Run: headless pygame with SDL's dummy video driver; simulated clock (each Clock.tick advances the game by its frame time, no real sleeping); random seed 0; keys injected as events and as key.get_pressed() state; mouse plan: one left click at the window centre at the start of phase 2, then a move to the lower-right quarter at the start of phase 3.
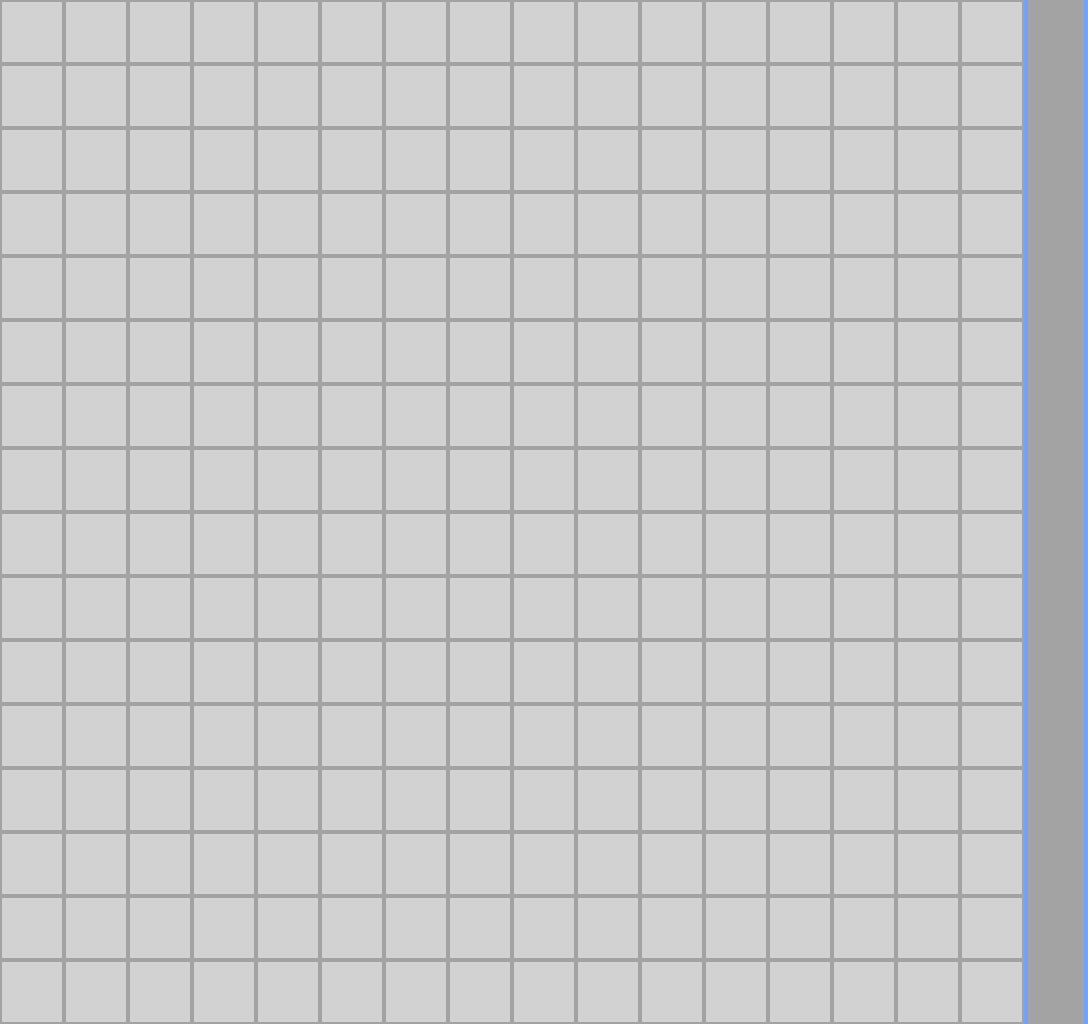
Frame 1 of 4 · flips 1–60 · no input
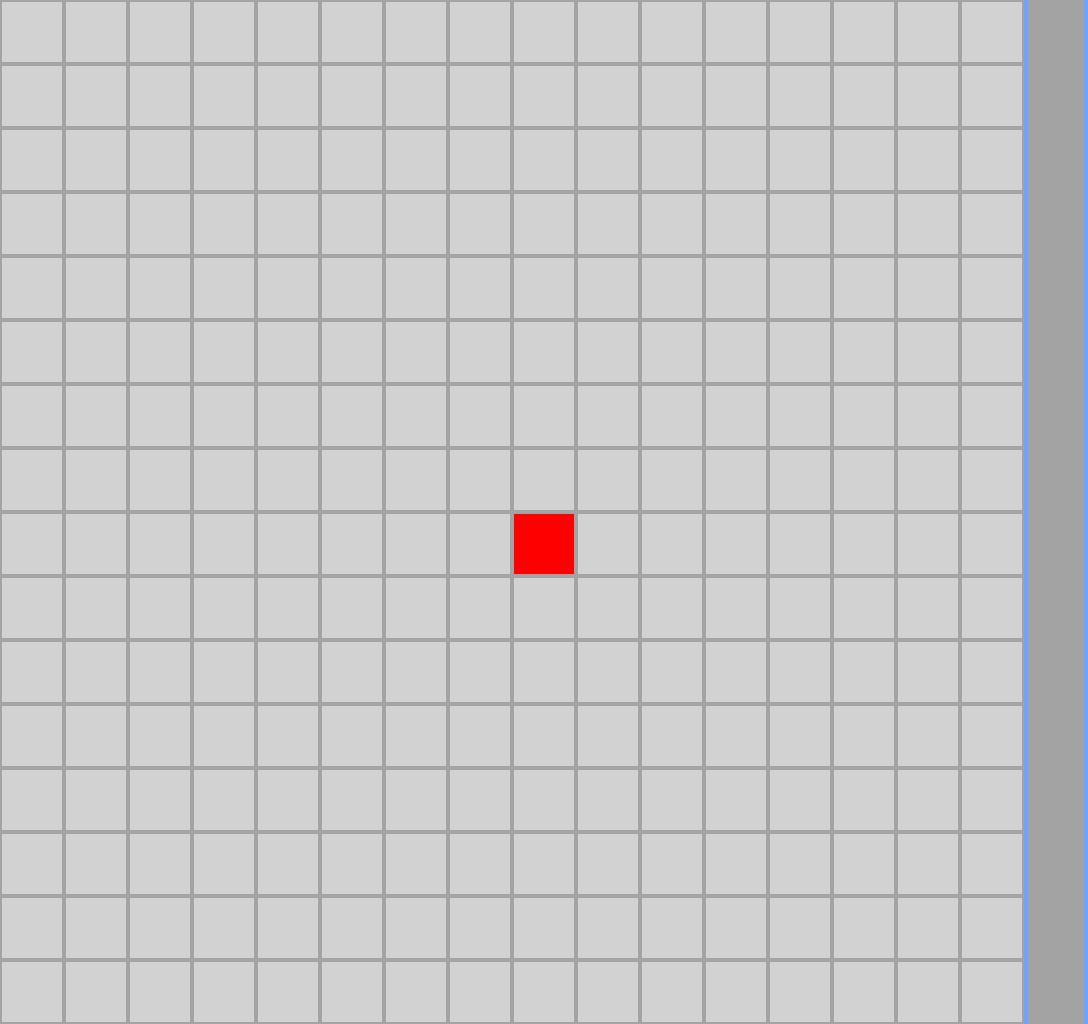
Frame 2 of 4 · flips 61–180 · clicked the window centre · tapped SPACE, RETURN · held RIGHT (→), D
Frame 3 of 4 · flips 181–300 · moved the mouse to the lower-right quarter · held DOWN (↓), S · screen unchanged from frame 2, image omitted
Frame 4 of 4 · flips 301–420 · held LEFT (←), A, UP (↑), W · screen unchanged from frame 3, image omitted

The pygame program that drew these frames:

import pygame
import sys
import math


#General setup
pygame.init()
clock = pygame.time.Clock()
pygame.display.set_caption("MAZE")
#1088 x 1024
screen =  pygame.display.set_mode([1024+64,1024])

#Level setup
bgcolor = (163,163,163)

#Height and width of the grid (Needs to be 2^x)
gridsize = 16
matrix = [[0 for x in range(gridsize)] for y in range(gridsize)] 

tiles = 1024 / gridsize
tilewidth = tiles - 4

print(matrix)




def draw():
    #Background
    screen.fill(bgcolor)
    pygame.draw.rect(screen, (109,162,255), (1024,0,4,1024))
    pygame.draw.rect(screen, (109,162,255), (1088-4,0,4,1024))
    
    #Level
    for x in range(gridsize):
        for y in range(gridsize):
            if matrix[x][y] == 0:
                pygame.draw.rect(screen, (210,210,210), ((2 + tilewidth*x + 4*x),(2 + tilewidth*y + 4*y),tilewidth,tilewidth))	
                #pygame.draw.rect(screen, (0,255,0), ((10 + 100*x + 10*x),(10 + 100*y + 10*y),100,100))	
        
            if matrix[x][y] == 1:
                pygame.draw.rect(screen, (255,0,0), ((2 + tilewidth*x + 4*x),(2 + tilewidth*y + 4*y),tilewidth,tilewidth))	


go = True
while go:	
    for event in pygame.event.get():
        if event.type == pygame.QUIT:
            sys.exit()
        
        if event.type == pygame.MOUSEBUTTONDOWN:	
            mousepos = event.pos
            mousebutton = event.button
            #mouse on grid
            if mousepos[0] < 1024 and mousepos[1] < 1024:
            
                clicked_tile = (math.floor(mousepos[0]/tiles),math.floor(mousepos[1]/tiles))
                
                #left click
                if mousebutton == 1:
                    matrix[clicked_tile[0]][clicked_tile[1]] = 1
                
                elif mousebutton == 3:
                    matrix[clicked_tile[0]][clicked_tile[1]] = 0

            #mouse on sidebar
            else:
                print("sidebar")
        
    draw()	
    pygame.display.update()
    clock.tick(120)
